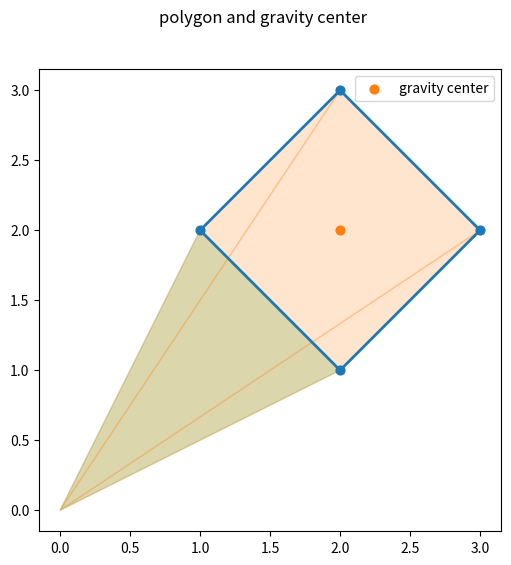

Generate this figure with matplotlib:
# [redacted]
# -----------------------------------------------------------------------------
print('\n*** calculation of polygon using outer product: drawing figure ***')
print('# -----------------------------------------------------------------------------')

# -----------------------------------------------------------------------------
print('\n## --- section__: importing item from module ---')
from numpy import (sqrt)

# -----------------------------------------------------------------------------
print('\n## --- section_a: setting points ---')
points = ((2,1), (3,2), (2,3), (1,2))  # using 'tuple' of two dimension
print(f'Points: points = {points}')

# -----------------------------------------------------------------------------
print("\n## --- section_b: calculating sides ---")
sides = []
for i in range(len(points)):
    side = sqrt((points[i][0]-points[i-1][0])**2 + (points[i][1]-points[i-1][1])**2)
    sides.append(side)
print(f'Side length: sides = {sides}')
print(f'Circumference: ss = {sum(sides):g}')

# -----------------------------------------------------------------------------
print("\n## --- section_c: calculating area ---")
area, prd = 0, []
for i in range(len(points)):
    prd.append((points[i-1][0]*points[i][1] - points[i-1][1]*points[i][0]) / 2)
    area += prd[-1]
print(f'Area: area = {abs(area):g}')

# -----------------------------------------------------------------------------
print("\n## --- section_d: calculating gravity center ---")
point_gg_xx, point_gg_yy = 0, 0
for (i, point) in enumerate(points):
    point_gg_xx += point[0]; point_gg_yy += point[1]
point_gg_xx /= len(points); point_gg_yy /= len(points)
print(f'Gravity center: (xx,yy) = ({point_gg_xx:g}, {point_gg_yy:g})')

# -----------------------------------------------------------------------------
print("\n## --- section_e: drawing polygon ---")
from matplotlib import (pyplot as plt, patches as pat)

fig, ax = plt.subplots(figsize=(6., 6.))
fig.suptitle('polygon and gravity center')
points_xx, points_yy = [], []
for ipoints in points:
    points_xx.append(ipoints[0]); points_yy.append(ipoints[1])

for i in range(len(points)):
    if prd[i] >= 0: clr = 'C1'
    else: clr = 'C2'
    xy = ((0,0),(points_xx[i],points_yy[i]),(points_xx[i-1],points_yy[i-1]))
    ptc = pat.Polygon(xy=xy, closed=True,
        linestyle='-', linewidth=1., edgecolor=clr, fill=True, facecolor=clr, alpha=0.2)
    ax.add_patch(ptc)

ax.scatter(tuple(points_xx), tuple(points_yy),
    marker='o', s=40, color='C0', edgecolor='C0')
points_xx.append(points[0][0]); points_yy.append(points[0][1])
ax.plot(tuple(points_xx), tuple(points_yy),
    linestyle='-', linewidth=2, color='C0')

ax.scatter(point_gg_xx, point_gg_yy,
    marker='o', s=40, color='C1', edgecolor='C1', label='gravity center')

ax.set_aspect('equal')
ax.legend()
fig.savefig('gm_c01_e_polygon_product.png')
plt.show()

# =============================================================================
# terminal log / terminal log / terminal log /
'''
*** calculation of polygon using outer product ***
# -----------------------------------------------------------------------------
## --- section__: importing item from module ---

## --- section_a: setting points ---
Points: points = ((2, 1), (3, 2), (2, 3), (1, 2))

## --- section_b: calculating sides using Pythagoras' theorem ---
Side length: sides = [1.4142135623730951, 1.4142135623730951, 1.4142135623730951, 1.4142135623730951]
Circumference: ss = 5.65685

## --- section_c: calculating total area enclosed: outer product ---
Area: area = 2

## --- section_d: calculating gravity center ---
Gravity center: (xx,yy) = (2, 2)

## --- section_e: drawing polygon ---
'''

